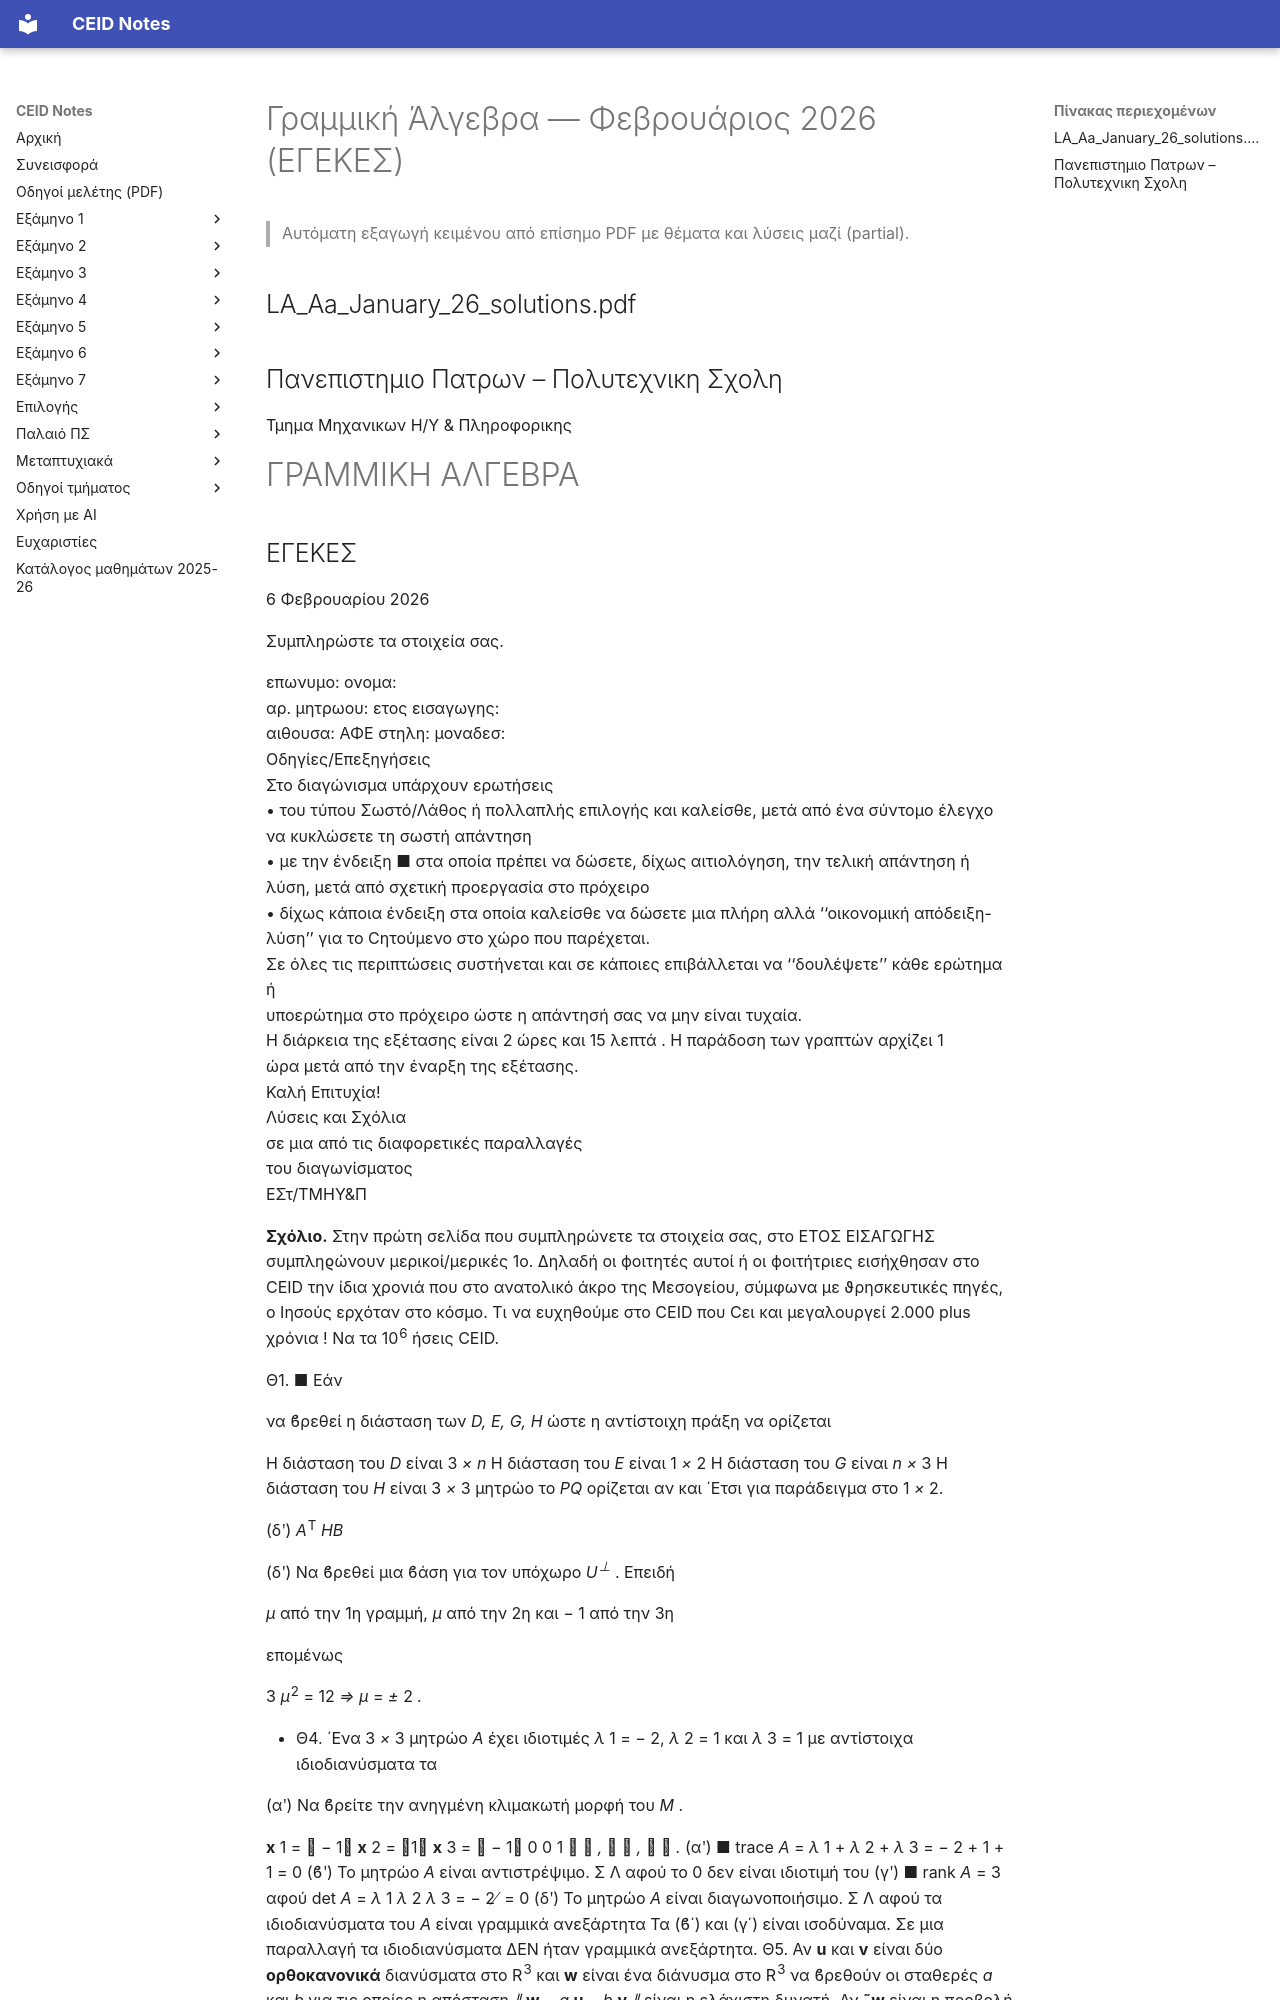

repository: kdngiorgos/ceid-notes · page: Semesters/Semester 1 (1ο Εξάμηνο)/Γραμμική Άλγεβρα - CEID_22Y102/Previous Exams/2026-02.html · generator: mkdocs

---
course: CEID_22Y102
session: 2026-02
label: Φεβρουάριος 2026 (ΕΓΕΚΕΣ)
sources:
- LA_Aa_January_26_solutions.pdf
format: open
duration_min: null
notes: Το PDF του Τμήματος περιέχει τα θέματα της 6ης Φεβρουαρίου 2026 ΜΑΖΙ με τις επίσημες λύσεις ενσωματωμένες· η εξαγωγή κειμένου από το PDF είναι ελλιπή και ανακατεμένη. Για πλήρη και σωστή εικόνα δες το πρωτότυπο PDF.
transcription: partial
solutions: official
---
# Γραμμική Άλγεβρα — Φεβρουάριος 2026 (ΕΓΕΚΕΣ)

> Αυτόματη εξαγωγή κειμένου από επίσημο PDF με θέματα και λύσεις μαζί (partial).

## LA_Aa_January_26_solutions.pdf

## Πανεπιστηµιο Πατρων – Πολυτεχνικη Σχολη

Τµηµα Μηχανικων Η/Υ & Πληροφορικης

# ΓΡΑΜΜΙΚΗ ΑΛΓΕΒΡΑ
